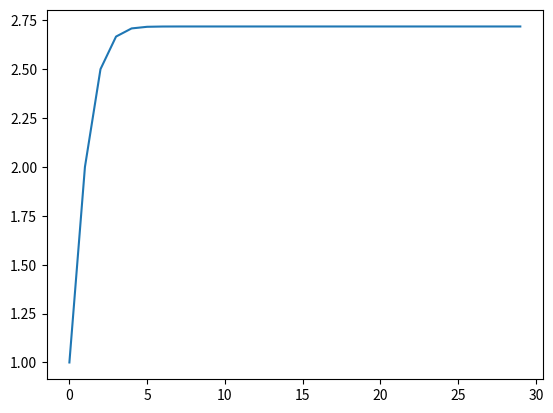

Python code for this plot:
import matplotlib.pyplot as plt



def factorial(n):
    if n >= 1:
        return n * factorial(n - 1)
    else:
        return 1

plt.close()
sum = 0
p_x = []
p_y = []
n = 30
x = 1

for i in range(0, n):
    sum += ((x ** i) / factorial(i))
    p_x.append(i)
    p_y.append(sum)
    print('Sum : ', sum, ' i : ', i)

plt.plot(p_x,p_y)
plt.show()